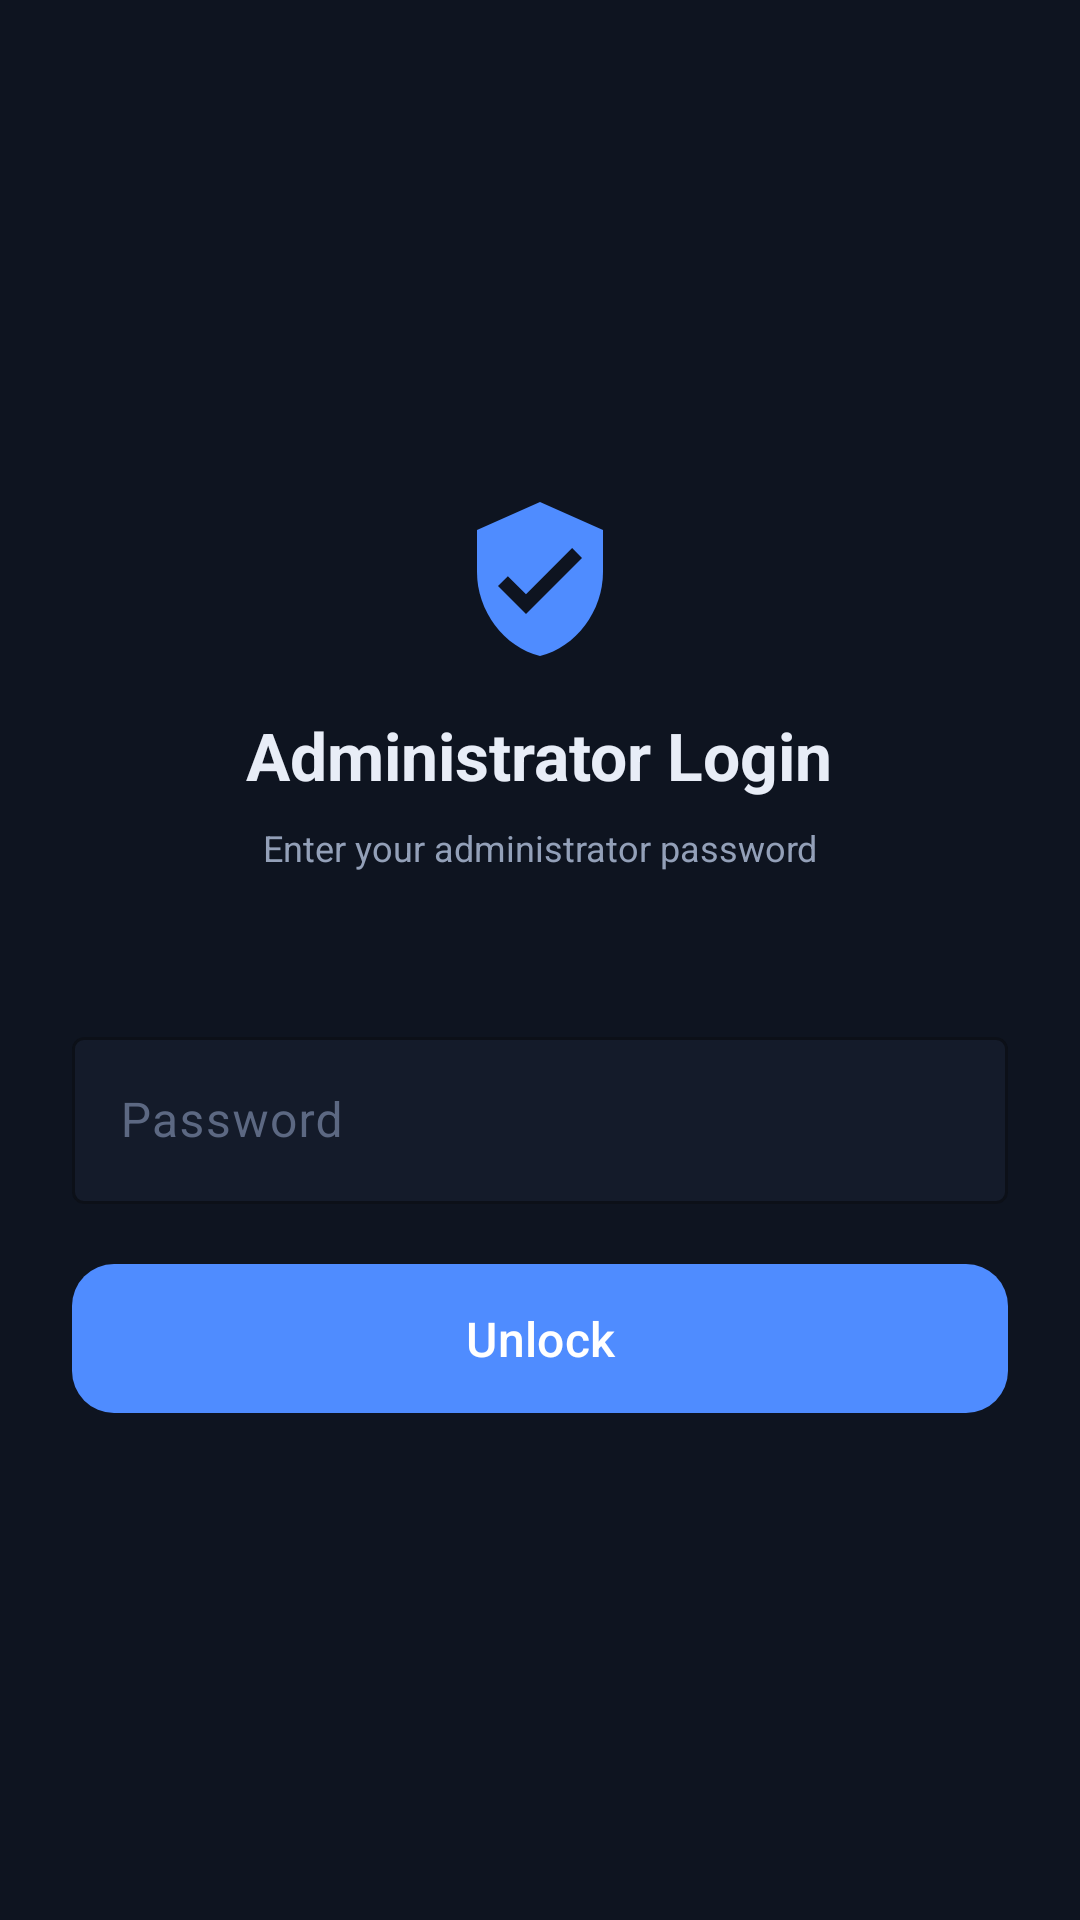

Here is an Android app screen rendered from its layout file. Give the layout XML and the strings, colors and styles it references.
<!-- AndroidManifest.xml: application theme Theme.MdmAgent -->
<!-- res/layout/activity_password_gate.xml -->
<?xml version="1.0" encoding="utf-8"?>
<ScrollView xmlns:android="http://schemas.android.com/apk/res/android"
    xmlns:app="http://schemas.android.com/apk/res-auto"
    xmlns:tools="http://schemas.android.com/tools"
    android:layout_width="match_parent"
    android:layout_height="match_parent"
    android:fillViewport="true"
    android:background="@color/bg">

    <LinearLayout
        android:layout_width="match_parent"
        android:layout_height="wrap_content"
        android:orientation="vertical"
        android:gravity="center"
        android:padding="@dimen/space_xl">

        <ImageView
            android:layout_width="56dp"
            android:layout_height="56dp"
            android:src="@drawable/ic_shield"
            android:layout_marginBottom="@dimen/space_lg"
            tools:ignore="ContentDescription"/>

        <TextView
            android:id="@+id/tv_title"
            android:layout_width="wrap_content"
            android:layout_height="wrap_content"
            android:text="Administrator Login"
            style="@style/Text.Title"
            android:gravity="center"
            android:layout_marginBottom="@dimen/space_sm"/>

        <TextView
            android:id="@+id/tv_subtitle"
            android:layout_width="match_parent"
            android:layout_height="wrap_content"
            android:text="Enter your administrator password"
            style="@style/Text.Caption"
            android:gravity="center"
            android:layout_marginBottom="@dimen/space_sm"/>

        <TextView
            android:id="@+id/tv_step"
            android:layout_width="wrap_content"
            android:layout_height="wrap_content"
            android:textColor="@color/primary"
            android:textSize="13sp"
            android:layout_marginBottom="@dimen/space_xl"/>

        <com.google.android.material.textfield.TextInputLayout
            android:layout_width="match_parent"
            android:layout_height="wrap_content"
            android:hint="Password"
            style="@style/Input.Outlined"
            android:layout_marginBottom="@dimen/space_sm">

            <com.google.android.material.textfield.TextInputEditText
                android:id="@+id/et_password"
                android:layout_width="match_parent"
                android:layout_height="wrap_content"
                android:inputType="textPassword"
                android:textColor="@color/text_primary"
                android:maxLines="1"
                android:imeOptions="actionDone"/>
        </com.google.android.material.textfield.TextInputLayout>

        <TextView
            android:id="@+id/tv_hint"
            android:layout_width="wrap_content"
            android:layout_height="wrap_content"
            style="@style/Text.Caption"
            android:layout_marginBottom="@dimen/space_md"
            android:visibility="gone"/>

        <com.google.android.material.button.MaterialButton
            android:id="@+id/btn_action"
            android:layout_width="match_parent"
            android:layout_height="wrap_content"
            android:text="Unlock"
            style="@style/Button.Primary"
            android:layout_marginTop="@dimen/space_sm"/>

    </LinearLayout>
</ScrollView>
<!-- resources referenced by this layout -->
<resources>
  <color name="bg">#0E1420</color>
  <color name="primary">#4F8CFF</color>
  <color name="text_primary">#E8EDF7</color>
  <dimen name="space_lg">16dp</dimen>
  <dimen name="space_md">12dp</dimen>
  <dimen name="space_sm">8dp</dimen>
  <dimen name="space_xl">24dp</dimen>
  <!-- drawable ic_shield (drawable) -->
  <?xml version="1.0" encoding="utf-8"?>
  <vector xmlns:android="http://schemas.android.com/apk/res/android"
      android:width="56dp" android:height="56dp"
      android:viewportWidth="24" android:viewportHeight="24">
      <path android:fillColor="#4F8CFF"
          android:pathData="M12,1L3,5v6c0,5.55 3.84,10.74 9,12 5.16,-1.26 9,-6.45 9,-12V5L12,1z"/>
      <path android:fillColor="#0E1420"
          android:pathData="M10,17l-4,-4 1.41,-1.41L10,14.17l6.59,-6.59L18,9l-8,8z"/>
  </vector>
  <style name="Button.Primary" parent="Widget.Material3.Button">
          <item name="backgroundTint">@color/primary</item>
          <item name="android:textColor">@color/on_primary</item>
          <item name="android:textAllCaps">false</item>
          <item name="android:textSize">16sp</item>
          <item name="android:paddingTop">14dp</item>
          <item name="android:paddingBottom">14dp</item>
          <item name="android:minHeight">52dp</item>
          <item name="cornerRadius">14dp</item>
      </style>
  <style name="Input.Outlined" parent="Widget.Material3.TextInputLayout.OutlinedBox">
          <item name="boxStrokeColor">@color/primary</item>
          <item name="hintTextColor">@color/text_secondary</item>
          <item name="android:textColorHint">@color/text_hint</item>
          <item name="boxBackgroundColor">@color/bg_elevated</item>
      </style>
  <style name="Text.Caption">
          <item name="android:textColor">@color/text_secondary</item>
          <item name="android:textSize">@dimen/text_caption</item>
          <item name="android:lineSpacingMultiplier">1.15</item>
      </style>
  <style name="Text.Title">
          <item name="android:textColor">@color/text_primary</item>
          <item name="android:textSize">@dimen/text_title</item>
          <item name="android:textStyle">bold</item>
      </style>
  <color name="on_primary">#FFFFFF</color>
  <color name="text_secondary">#93A0B8</color>
  <color name="text_hint">#5C6882</color>
  <color name="bg_elevated">#141B2A</color>
  <dimen name="text_caption">12sp</dimen>
  <dimen name="text_title">22sp</dimen>
  <color name="primary_dim">#36599E</color>
  <color name="surface">#1B2436</color>
  <color name="surface_variant">#222C40</color>
  <color name="danger">#FF5C6C</color>
  <color name="status_bar">#0B101A</color>
  <style name="Theme.MdmAgent.Dialog" parent="ThemeOverlay.Material3.MaterialAlertDialog">
          <item name="colorSurface">@color/surface_variant</item>
          <item name="colorOnSurface">@color/text_primary</item>
          <item name="colorPrimary">@color/primary</item>
      </style>
</resources>
